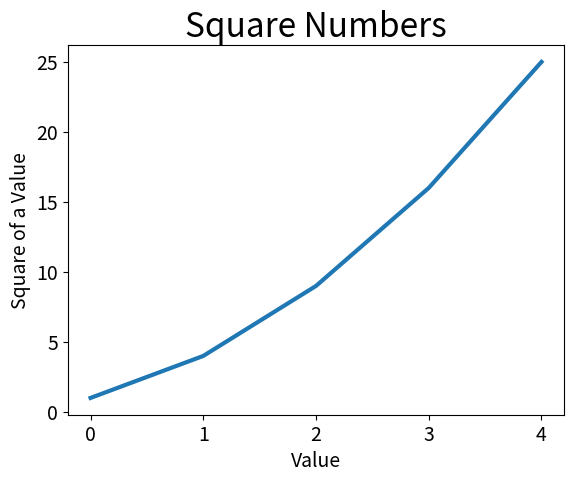

This figure's Python source:
import matplotlib.pyplot as plt

squares = [1, 4, 9, 16, 25]

fig, ax = plt.subplots()
ax.plot(squares, linewidth=3)

# Set chart title and label axes
ax.set_title("Square Numbers", fontsize=24)
ax.set_xlabel("Value", fontsize=14)
ax.set_ylabel("Square of a Value", fontsize=14)

# Set size of tick labels
ax.tick_params(labelsize=14)

plt.show()
